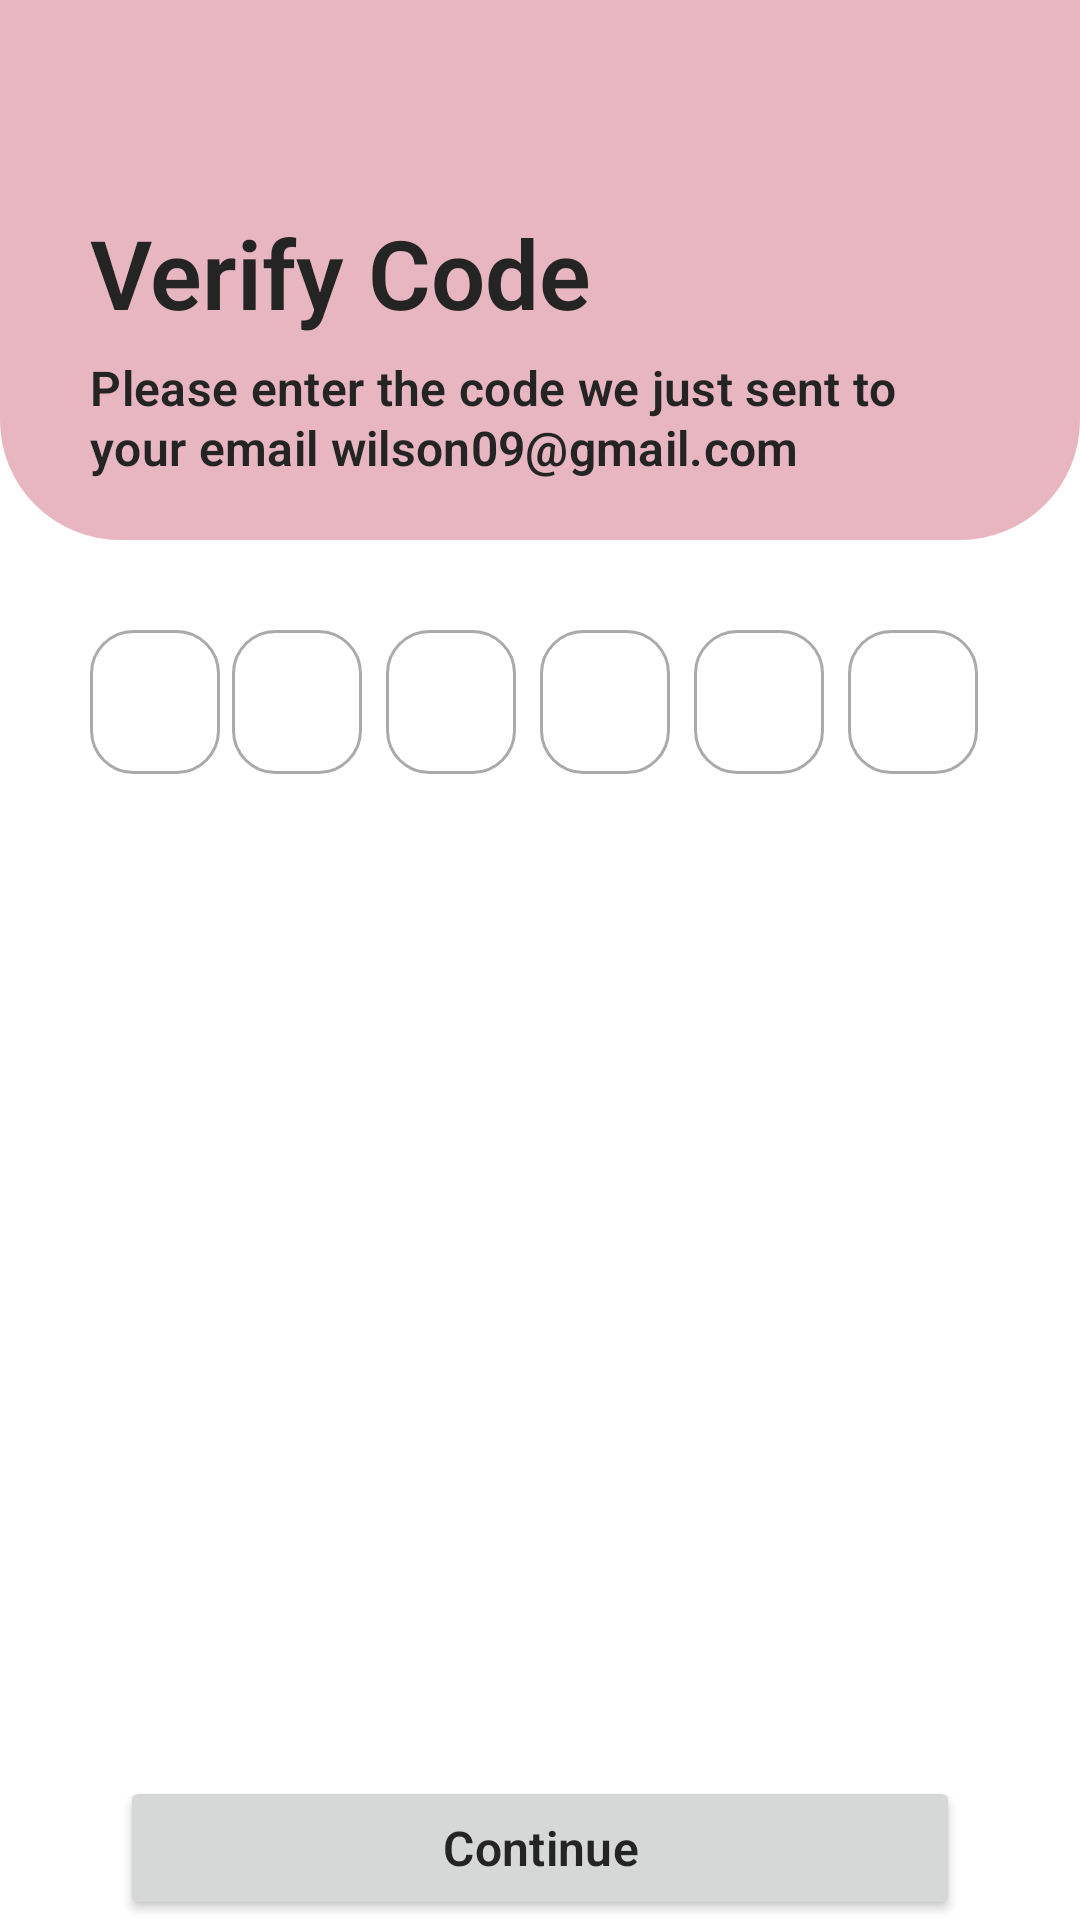

Here is an Android app screen rendered from its layout file. Give the layout XML and the strings, colors and styles it references.
<!-- AndroidManifest.xml: application theme Theme.SkinCare -->
<!-- res/layout/fragment_email_otp.xml -->
<?xml version="1.0" encoding="utf-8"?>
<FrameLayout xmlns:android="http://schemas.android.com/apk/res/android"
    xmlns:app="http://schemas.android.com/apk/res-auto"
    xmlns:tools="http://schemas.android.com/tools"
    android:layout_width="match_parent"
    android:layout_height="match_parent"
    tools:context=".authentication.Authentication">

    <LinearLayout
        android:layout_width="match_parent"
        android:layout_height="180dp"
        android:orientation="vertical"
        android:gravity="bottom"
        android:paddingBottom="20dp"
        android:background="@drawable/auth_bg">

        <ImageButton
            android:id="@+id/backButton"
            android:layout_width="wrap_content"
            android:layout_height="wrap_content"
            android:contentDescription="Back navigation"
            android:src="@drawable/back_button"
            android:background="@drawable/circle"
            android:padding="8dp"
            android:layout_marginStart="20dp"
            android:layout_marginBottom="10dp" />

        <TextView
            android:layout_width="match_parent"
            android:layout_height="wrap_content"
            android:text="Verify Code"
            style="@style/TextAppearance.Aurea.HeadlineLarge"
            android:gravity="start"
            android:layout_marginHorizontal="30dp"
            android:layout_marginBottom="6dp" />

        <TextView
            android:layout_width="match_parent"
            android:layout_height="wrap_content"
            android:text="Please enter the code we just sent to your email wilson09@gmail.com"
            style="@style/TextAppearance.Aurea.TitleSmall"
            android:gravity="start"
            android:layout_marginHorizontal="30dp"/>

    </LinearLayout>

    <LinearLayout
        android:layout_width="match_parent"
        android:layout_height="match_parent"
        android:layout_marginTop="180dp"
        android:orientation="vertical">

        <LinearLayout
            android:layout_width="match_parent"
            android:layout_height="wrap_content"
            android:orientation="horizontal"
            android:layout_margin="30dp">

            <EditText
                android:layout_width="48dp"
                android:layout_height="48dp"
                android:layout_weight="1"
                android:inputType="number"
                android:background="@drawable/input_bg"/>

            <EditText
                android:layout_width="48dp"
                android:layout_height="48dp"
                android:layout_weight="1"
                android:inputType="number"
                android:background="@drawable/input_bg"
                android:layout_marginHorizontal="4dp"/>

            <EditText
                android:layout_width="48dp"
                android:layout_height="48dp"
                android:layout_weight="1"
                android:inputType="number"
                android:background="@drawable/input_bg"
                android:layout_marginHorizontal="4dp"/>

            <EditText
                android:layout_width="48dp"
                android:layout_height="48dp"
                android:layout_weight="1"
                android:inputType="number"
                android:background="@drawable/input_bg"
                android:layout_marginHorizontal="4dp"/>

            <EditText
                android:layout_width="48dp"
                android:layout_height="48dp"
                android:layout_weight="1"
                android:inputType="number"
                android:background="@drawable/input_bg"
                android:layout_marginHorizontal="4dp"/>

            <EditText
                android:layout_width="48dp"
                android:layout_height="48dp"
                android:layout_weight="1"
                android:inputType="number"
                android:background="@drawable/input_bg"
                android:layout_marginHorizontal="4dp"/>

        </LinearLayout>

        <LinearLayout
            android:layout_width="match_parent"
            android:layout_height="match_parent"
            android:orientation="vertical"
            android:gravity="bottom">

            <Button
                android:id="@+id/passwordChange"
                style="@style/TextAppearance.Aurea.TitleSmall"
                android:layout_width="match_parent"
                android:layout_height="wrap_content"
                android:layout_marginHorizontal="40dp"
                android:text="Continue" />

        </LinearLayout>

    </LinearLayout>

</FrameLayout>
<!-- resources referenced by this layout -->
<resources>
  <!-- drawable auth_bg (drawable) -->
  <?xml version="1.0" encoding="utf-8"?>
  <shape xmlns:android="http://schemas.android.com/apk/res/android">
      <corners
          android:bottomLeftRadius="40dp"
          android:bottomRightRadius="40dp"/>
      <solid
          android:color="@color/md_theme_green_40"/>
  </shape>
  <!-- drawable input_bg (drawable) -->
  <?xml version="1.0" encoding="utf-8"?>
  <selector xmlns:android="http://schemas.android.com/apk/res/android">
      <item android:state_focused="true">
          <shape>
              <corners android:radius="14dp" />
              <stroke android:width="1dp" android:color="@color/md_theme_green_40" />
          </shape>
      </item>
  
      <item android:state_focused="false">
          <shape>
              <corners android:radius="14dp" />
              <stroke android:width="1dp" android:color="@android:color/darker_gray" />
          </shape>
      </item>
  </selector>
  <style name="TextAppearance.Aurea.HeadlineLarge" parent="TextAppearance.Material3.HeadlineLarge">
          <item name="android:fontFamily">@font/plus_jakarta</item>
          <item name="android:textSize">32sp</item>
          <item name="android:lineHeight">40sp</item>
          <item name="android:textFontWeight">600</item>
          <item name="android:textColor">@color/on_background</item>
      </style>
  <style name="TextAppearance.Aurea.TitleSmall" parent="TextAppearance.Material3.TitleSmall">
          <item name="android:fontFamily">@font/plus_jakarta</item>
          <item name="android:textSize">16sp</item>
          <item name="android:lineHeight">22sp</item>
          <item name="android:textFontWeight">600</item>
          <item name="android:textColor">@color/on_background</item>
      </style>
  <style name="Theme.SkinCare" parent="Base.Theme.SkinCare" />
  <color name="md_theme_green_40">#E7B6C1</color>
  <color name="on_background">#242424</color>
  <style name="Base.Theme.SkinCare" parent="Theme.Material3.DayNight.NoActionBar">
  
          
          <item name="colorPrimary">@color/md_theme_green_40</item>
          <item name="colorOnPrimary">@color/md_theme_neutral_10</item>
          <item name="colorPrimaryContainer">@color/md_theme_green_50</item>
          <item name="colorOnPrimaryContainer">@color/md_theme_neutral_100</item>
  
          
          <item name="colorSecondary">@color/md_theme_brown_60</item>
          <item name="colorOnSecondary">@color/md_theme_neutral_10</item>
          <item name="colorSecondaryContainer">@color/md_theme_brown_40</item>
          <item name="colorOnSecondaryContainer">@color/md_theme_neutral_100</item>
  
          
          <item name="colorTertiary">@color/md_theme_green_40</item>
          <item name="colorOnTertiary">@color/md_theme_neutral_100</item>
  
          
          <item name="android:colorBackground">@color/md_theme_neutral_10</item>
  
          
          <item name="colorSurface">@color/md_theme_neutral_10</item>
          <item name="colorOnSurface">@color/md_theme_neutral_90</item>
  
          
          <item name="colorSurfaceVariant">@color/md_theme_neutral_30</item>
          <item name="colorOnSurfaceVariant">@color/md_theme_neutral_70</item>
  
          
          <item name="colorOutline">@color/md_theme_neutral_50</item>
  
          
          <item name="android:statusBarColor">
              @android:color/transparent
          </item>
  
          <item name="android:navigationBarColor">
              @android:color/transparent
          </item>
  
      </style>
  <color name="md_theme_neutral_10">#FFFFFF</color>
  <color name="md_theme_green_50">#6A6E57</color>
  <color name="md_theme_neutral_100">#101010</color>
  <color name="md_theme_brown_60">#A29885</color>
  <color name="md_theme_brown_40">#CABEA6</color>
  <color name="md_theme_neutral_90">#242424</color>
  <color name="md_theme_neutral_30">#EDEDED</color>
  <color name="md_theme_neutral_70">#606060</color>
  <color name="md_theme_neutral_50">#C2C2C2</color>
</resources>
